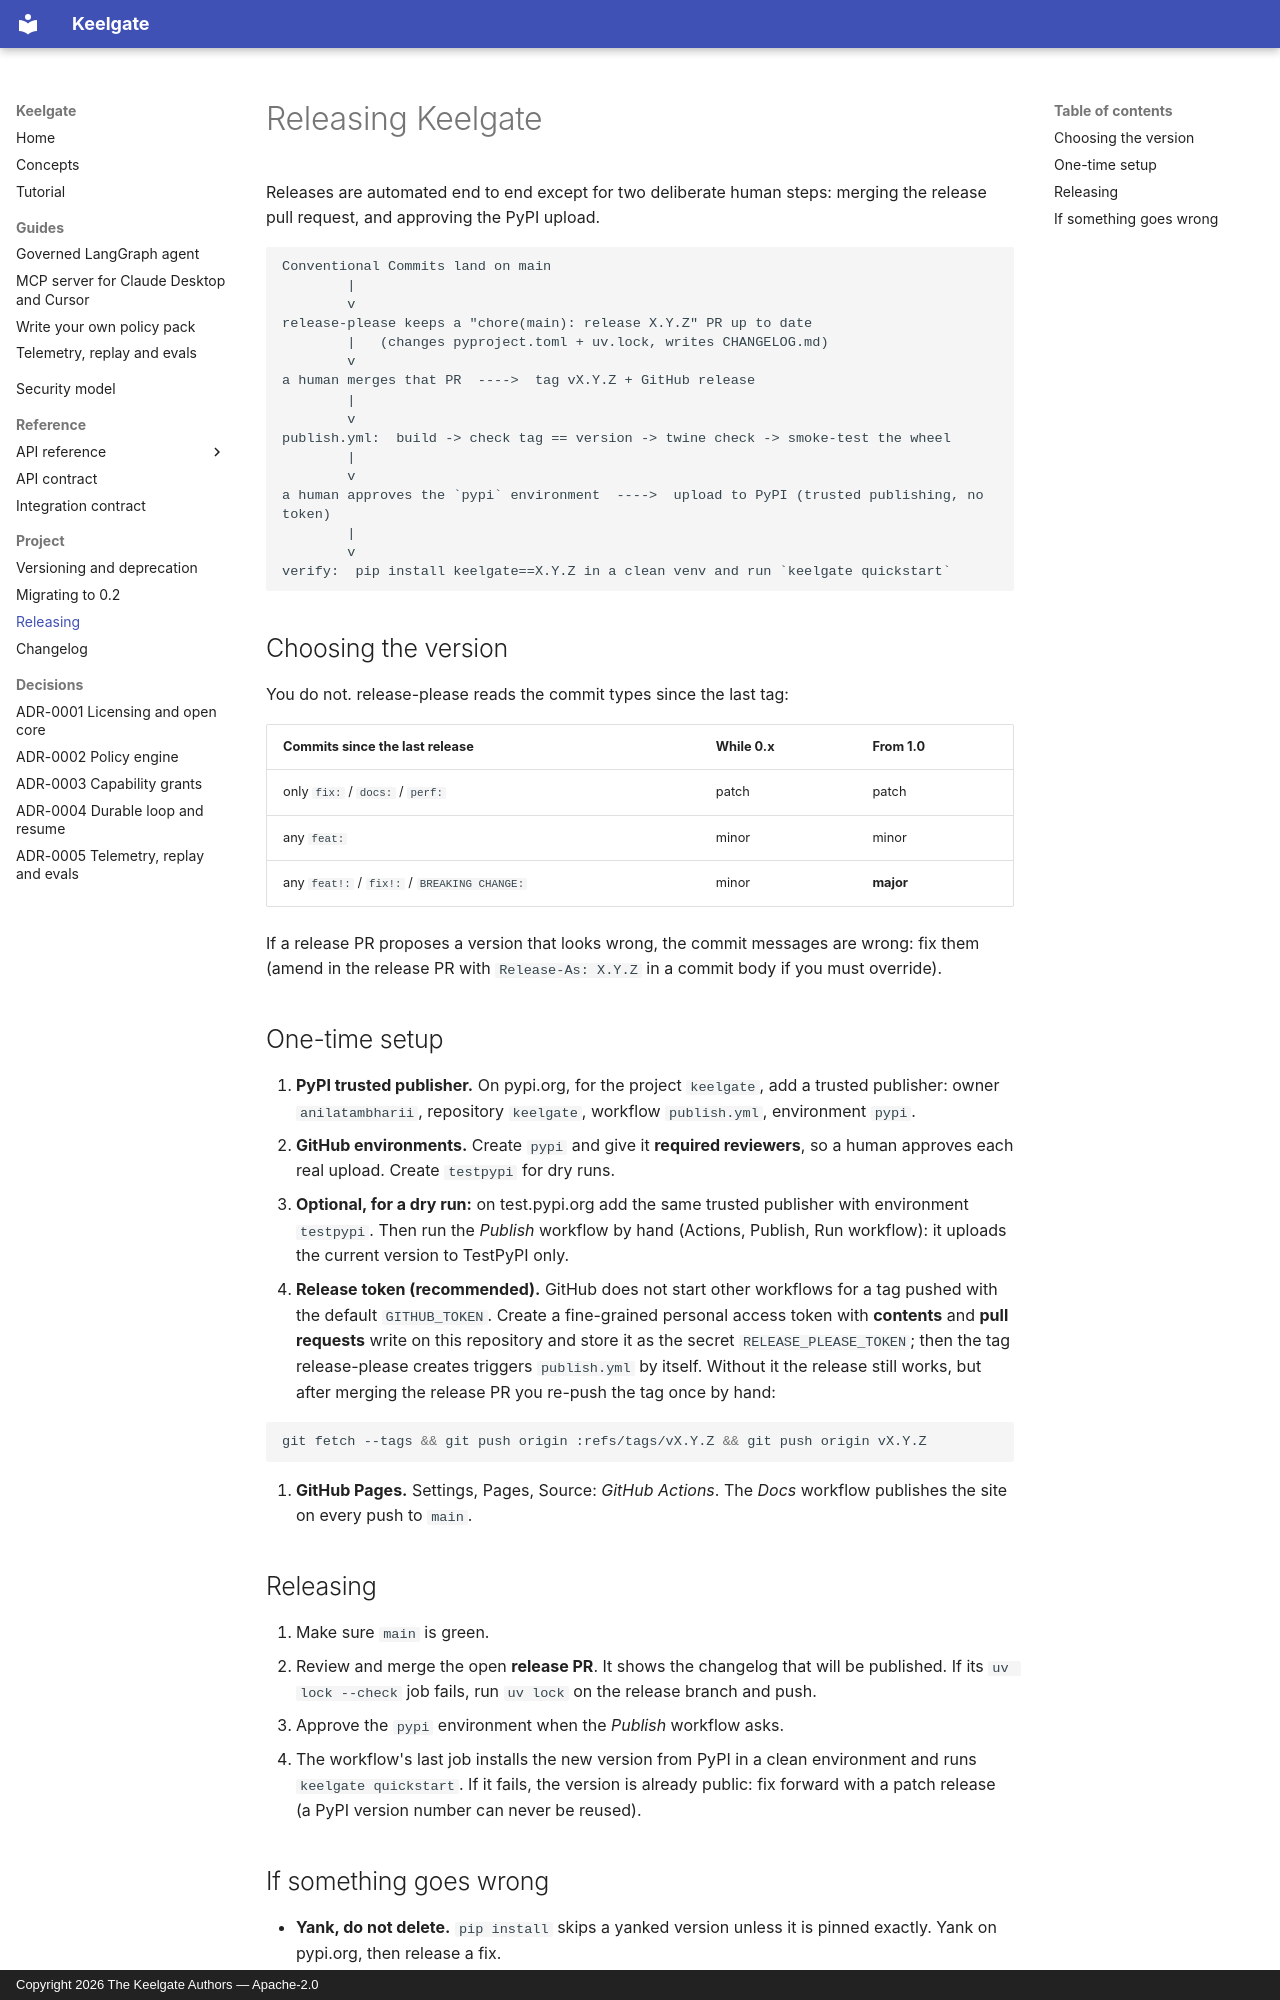

repository: anilatambharii/keelgate · page: releasing/index.html · generator: mkdocs · copyright: Copyright 2026 The Keelgate Authors — Apache-2.0

# Releasing Keelgate

Releases are automated end to end except for two deliberate human steps: merging the release pull
request, and approving the PyPI upload.

```text
Conventional Commits land on main
        |
        v
release-please keeps a "chore(main): release X.Y.Z" PR up to date
        |   (changes pyproject.toml + uv.lock, writes CHANGELOG.md)
        v
a human merges that PR  ---->  tag vX.Y.Z + GitHub release
        |
        v
publish.yml:  build -> check tag == version -> twine check -> smoke-test the wheel
        |
        v
a human approves the `pypi` environment  ---->  upload to PyPI (trusted publishing, no token)
        |
        v
verify:  pip install keelgate==X.Y.Z in a clean venv and run `keelgate quickstart`
```

## Choosing the version

You do not. release-please reads the commit types since the last tag:

| Commits since the last release | While 0.x | From 1.0 |
|---|---|---|
| only `fix:` / `docs:` / `perf:` | patch | patch |
| any `feat:` | minor | minor |
| any `feat!:` / `fix!:` / `BREAKING CHANGE:` | minor | **major** |

If a release PR proposes a version that looks wrong, the commit messages are wrong: fix them
(amend in the release PR with `Release-As: X.Y.Z` in a commit body if you must override).

## One-time setup

1. **PyPI trusted publisher.** On pypi.org, for the project `keelgate`, add a trusted publisher:
   owner `anilatambharii`, repository `keelgate`, workflow `publish.yml`, environment `pypi`.
2. **GitHub environments.** Create `pypi` and give it **required reviewers**, so a human approves
   each real upload. Create `testpypi` for dry runs.
3. **Optional, for a dry run:** on test.pypi.org add the same trusted publisher with environment
   `testpypi`. Then run the *Publish* workflow by hand (Actions, Publish, Run workflow): it uploads
   the current version to TestPyPI only.
4. **Release token (recommended).** GitHub does not start other workflows for a tag pushed with the
   default `GITHUB_TOKEN`. Create a fine-grained personal access token with **contents** and
   **pull requests** write on this repository and store it as the secret `RELEASE_PLEASE_TOKEN`; <!-- pragma: allowlist secret -->
   then the tag release-please creates triggers `publish.yml` by itself. Without it the release
   still works, but after merging the release PR you re-push the tag once by hand:

   ```bash
   git fetch --tags && git push origin :refs/tags/vX.Y.Z && git push origin vX.Y.Z
   ```

5. **GitHub Pages.** Settings, Pages, Source: *GitHub Actions*. The *Docs* workflow publishes the
   site on every push to `main`.

## Releasing

1. Make sure `main` is green.
2. Review and merge the open **release PR**. It shows the changelog that will be published. If its
   `uv lock --check` job fails, run `uv lock` on the release branch and push.
3. Approve the `pypi` environment when the *Publish* workflow asks.
4. The workflow's last job installs the new version from PyPI in a clean environment and runs
   `keelgate quickstart`. If it fails, the version is already public: fix forward with a patch
   release (a PyPI version number can never be reused).
